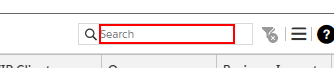
Task: Retrieve tickets from Remedy
Workflow: Main

Step 1: type "00162615" into the text box

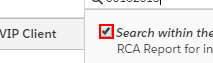
Step 2: click on the text box 'search-filter-checkbox'

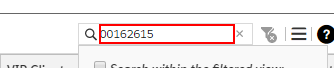
Step 3: type a value into the text box
